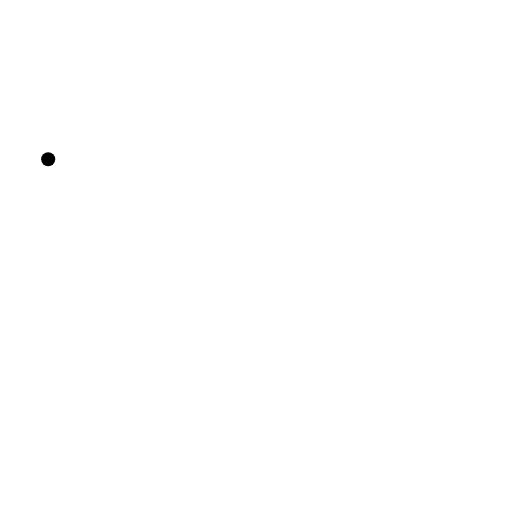
t = 0.00 s
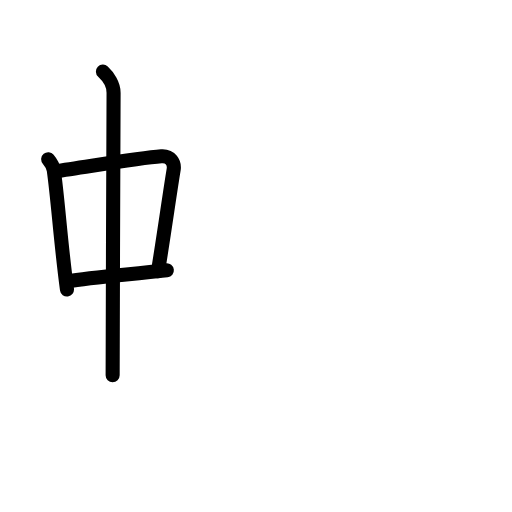
t = 3.88 s
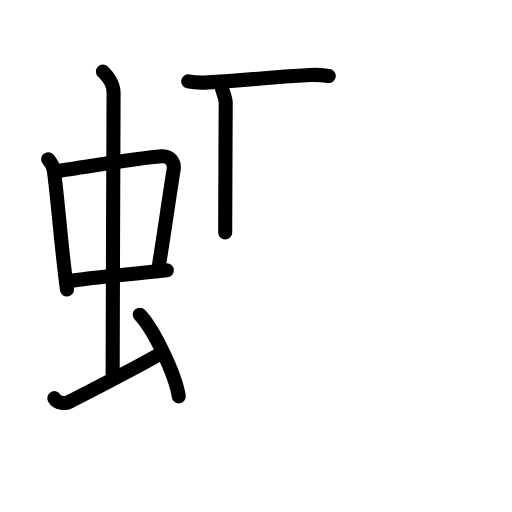
t = 7.63 s
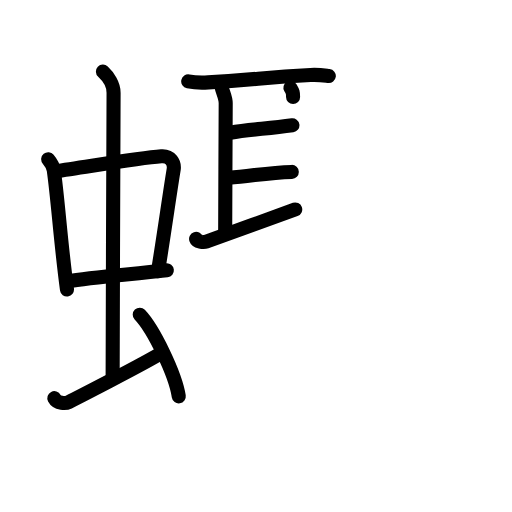
t = 11.38 s
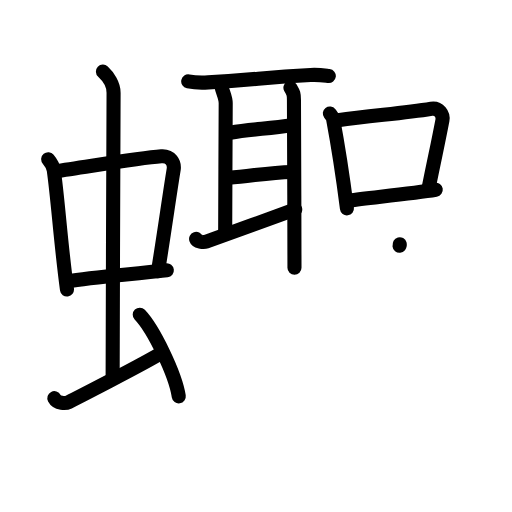
t = 15.13 s
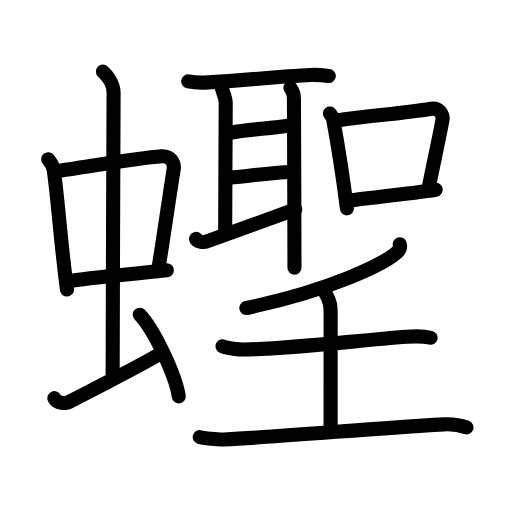
t = 19.00 s

The animated SVG that drew these frames (rendered in a browser with its animation timeline set to each time). Animation: 56 SMIL elements (animate=56); one cycle of 19.00 s.

<?xml version="1.0" encoding="UTF-8"?>
<!--
AniKanjiVG is licensed by CC-BY-SA Paul C. Sommerhoff (https://bitbucket.org/sommerhoff/anikanjivg).
AniKanjiVG uses KanjiVG which is licensed by CC-BY-SA Ulrich Apel (http://kanjivg.tagaini.net).
See also http://creativecommons.org/licenses/by-sa/3.0/
-->
<svg xmlns:kvg='http://kanjivg.tagaini.net' xmlns='http://www.w3.org/2000/svg' width='109' height='109' viewBox='0 0 109 109' style='fill:none;stroke:#000000;stroke-width:3;stroke-linecap:round;stroke-linejoin:round;' id="kvg:kanji_087f6"><g id="kvg:087f6" kvg:element="蟶"><g id="kvg:087f6-g1" kvg:element="虫" kvg:position="left" kvg:radical="general"><g id="kvg:087f6-g2" kvg:element="中"><g id="kvg:087f6-g3" kvg:element="口"><path id="kvg:087f6-s1" kvg:type="㇑" d="M10.26,33.9c0.48,0.58,1.08,1.58,1.19,2.34c0.92,6.57,1.48,15.59,2.81,25.4"><animate attributeName="d" begin="0.0s" dur="0.5s" from="M10.26,33.9C10.26,33.9,10.26,33.9,10.26,33.9" to="M10.26,33.9c0.48,0.58,1.08,1.58,1.19,2.34" />
<animate attributeName="d" begin="0.5s" dur="0.5s" from="M10.26,33.9c0.48,0.58,1.08,1.58,1.19,2.34c0,0,0,0,0,0,0" to="M10.26,33.9c0.48,0.58,1.08,1.58,1.19,2.34c0.92,6.57,1.48,15.59,2.81,25.4" />
</path>
<path id="kvg:087f6-s2" kvg:type="㇕b" d="M11.72,36.48c6.93-0.97,17.61-2.83,22.63-3.2c1.96-0.14,2.86,1.38,2.62,2.83c-0.83,4.98-1.98,13.34-3.33,21.62"><animate attributeName="d" begin="1.0s" dur="0.3333333333333333s" from="M11.72,36.48C11.72,36.48,11.72,36.48,11.72,36.48" to="M11.72,36.48c6.93-0.97,17.61-2.83,22.63-3.2" />
<animate attributeName="d" begin="1.3333333333333333s" dur="0.3333333333333333s" from="M11.72,36.48c6.93-0.97,17.61-2.83,22.63-3.2c0,0,0,0,0,0,0" to="M11.72,36.48c6.93-0.97,17.61-2.83,22.63-3.2c1.96-0.14,2.86,1.38,2.62,2.83" />
<animate attributeName="d" begin="1.6666666666666665s" dur="0.3333333333333333s" from="M11.72,36.48c6.93-0.97,17.61-2.83,22.63-3.2c1.96-0.14,2.86,1.38,2.62,2.83c0,0,0,0,0,0,0" to="M11.72,36.48c6.93-0.97,17.61-2.83,22.63-3.2c1.96-0.14,2.86,1.38,2.62,2.83c-0.83,4.98-1.98,13.34-3.33,21.62" />
<animate attributeName="d" begin="0s" dur="1.0s" from="M-100,-100" to="M-100,-100" />
</path>
<path id="kvg:087f6-s3" kvg:type="㇐b" d="M14.26,59.93c5.58-0.98,13.46-1.48,21.26-2.39"><animate attributeName="d" begin="2.0s" dur="1.0s" from="M14.26,59.93C14.26,59.93,14.26,59.93,14.26,59.93" to="M14.26,59.93c5.58-0.98,13.46-1.48,21.26-2.39" />
<animate attributeName="d" begin="0s" dur="2.0s" from="M-100,-100" to="M-100,-100" />
</path>
</g>
<g id="kvg:087f6-g4" kvg:element="丨"><path id="kvg:087f6-s4" kvg:type="㇑a" d="M21.92,15.25c1.08,1,2.26,2.75,2.26,4.47c0,4.78-0.2,46.78-0.2,60.16"><animate attributeName="d" begin="3.0s" dur="0.5s" from="M21.92,15.25C21.92,15.25,21.92,15.25,21.92,15.25" to="M21.92,15.25c1.08,1,2.26,2.75,2.26,4.47" />
<animate attributeName="d" begin="3.5s" dur="0.5s" from="M21.92,15.25c1.08,1,2.26,2.75,2.26,4.47c0,0,0,0,0,0,0" to="M21.92,15.25c1.08,1,2.26,2.75,2.26,4.47c0,4.78-0.2,46.78-0.2,60.16" />
<animate attributeName="d" begin="0s" dur="3.0s" from="M-100,-100" to="M-100,-100" />
</path>
</g>
</g>
<path id="kvg:087f6-s5" kvg:type="㇀" d="M11.57,84.77c0.6,1.16,2.46,1.11,3.06,0.82c0.6-0.29,16.04-8.15,19.76-10.47"><animate attributeName="d" begin="4.0s" dur="0.5s" from="M11.57,84.77C11.57,84.77,11.57,84.77,11.57,84.77" to="M11.57,84.77c0.6,1.16,2.46,1.11,3.06,0.82" />
<animate attributeName="d" begin="4.5s" dur="0.5s" from="M11.57,84.77c0.6,1.16,2.46,1.11,3.06,0.82c0,0,0,0,0,0,0" to="M11.57,84.77c0.6,1.16,2.46,1.11,3.06,0.82c0.6-0.29,16.04-8.15,19.76-10.47" />
<animate attributeName="d" begin="0s" dur="4.0s" from="M-100,-100" to="M-100,-100" />
</path>
<path id="kvg:087f6-s6" kvg:type="㇔" d="M29.75,67c2.93,3.07,7.57,12.62,8.31,17.39"><animate attributeName="d" begin="5.0s" dur="1.0s" from="M29.75,67C29.75,67,29.75,67,29.75,67" to="M29.75,67c2.93,3.07,7.57,12.62,8.31,17.39" />
<animate attributeName="d" begin="0s" dur="5.0s" from="M-100,-100" to="M-100,-100" />
</path>
</g>
<g id="kvg:087f6-g5" kvg:element="聖" kvg:variant="true" kvg:position="right"><g id="kvg:087f6-g6" kvg:position="top"><g id="kvg:087f6-g7" kvg:element="耳" kvg:position="left"><path id="kvg:087f6-s7" kvg:type="㇐" d="M40.07,17.32c1.11,0.22,3.14,0.29,4.25,0.22c10.49-0.6,11.58-1.06,21.8-1.58c1.84-0.09,2.96,0.11,3.88,0.22"><animate attributeName="d" begin="6.0s" dur="0.3333333333333333s" from="M40.07,17.32C40.07,17.32,40.07,17.32,40.07,17.32" to="M40.07,17.32c1.11,0.22,3.14,0.29,4.25,0.22" />
<animate attributeName="d" begin="6.333333333333333s" dur="0.3333333333333333s" from="M40.07,17.32c1.11,0.22,3.14,0.29,4.25,0.22c0,0,0,0,0,0,0" to="M40.07,17.32c1.11,0.22,3.14,0.29,4.25,0.22c10.49-0.6,11.58-1.06,21.8-1.58" />
<animate attributeName="d" begin="6.666666666666667s" dur="0.3333333333333333s" from="M40.07,17.32c1.11,0.22,3.14,0.29,4.25,0.22c10.49-0.6,11.58-1.06,21.8-1.58c0,0,0,0,0,0,0" to="M40.07,17.32c1.11,0.22,3.14,0.29,4.25,0.22c10.49-0.6,11.58-1.06,21.8-1.58c1.84-0.09,2.96,0.11,3.88,0.22" />
<animate attributeName="d" begin="0s" dur="6.0s" from="M-100,-100" to="M-100,-100" />
</path>
<path id="kvg:087f6-s8" kvg:type="㇑a" d="M47.18,18.55c0.22,1.09,0.87,2.15,0.87,3.44c0,1.28-0.11,22.91-0.11,27.52"><animate attributeName="d" begin="7.0s" dur="0.5s" from="M47.18,18.55C47.18,18.55,47.18,18.55,47.18,18.55" to="M47.18,18.55c0.22,1.09,0.87,2.15,0.87,3.44" />
<animate attributeName="d" begin="7.5s" dur="0.5s" from="M47.18,18.55c0.22,1.09,0.87,2.15,0.87,3.44c0,0,0,0,0,0,0" to="M47.18,18.55c0.22,1.09,0.87,2.15,0.87,3.44c0,1.28-0.11,22.91-0.11,27.52" />
<animate attributeName="d" begin="0s" dur="7.0s" from="M-100,-100" to="M-100,-100" />
</path>
<path id="kvg:087f6-s9" kvg:type="㇐a" d="M49,28.25c4.5-0.75,7.73-0.8,13.25-1.57"><animate attributeName="d" begin="8.0s" dur="1.0s" from="M49,28.25C49,28.25,49,28.25,49,28.25" to="M49,28.25c4.5-0.75,7.73-0.8,13.25-1.57" />
<animate attributeName="d" begin="0s" dur="8.0s" from="M-100,-100" to="M-100,-100" />
</path>
<path id="kvg:087f6-s10" kvg:type="㇐a" d="M48.74,37.84C53.5,37.5,57,36.75,62.12,36.6"><animate attributeName="d" begin="9.0s" dur="1.0s" from="M48.74,37.84C48.74,37.84,48.74,37.84,48.74,37.84" to="M48.74,37.84C53.5,37.5,57,36.75,62.12,36.6" />
<animate attributeName="d" begin="0s" dur="9.0s" from="M-100,-100" to="M-100,-100" />
</path>
<path id="kvg:087f6-s11" kvg:type="㇀" d="M41.75,50.86c0.18,0.54,1.52,0.79,2.16,0.57c2.57-0.89,14.98-5.41,18.94-6.84"><animate attributeName="d" begin="10.0s" dur="0.5s" from="M41.75,50.86C41.75,50.86,41.75,50.86,41.75,50.86" to="M41.75,50.86c0.18,0.54,1.52,0.79,2.16,0.57" />
<animate attributeName="d" begin="10.5s" dur="0.5s" from="M41.75,50.86c0.18,0.54,1.52,0.79,2.16,0.57c0,0,0,0,0,0,0" to="M41.75,50.86c0.18,0.54,1.52,0.79,2.16,0.57c2.57-0.89,14.98-5.41,18.94-6.84" />
<animate attributeName="d" begin="0s" dur="10.0s" from="M-100,-100" to="M-100,-100" />
</path>
<path id="kvg:087f6-s12" kvg:type="㇑" d="M61.83,18.68c0.68,1.15,0.75,1.35,0.75,2.63c0,1.28,0.11,25.2,0.11,35.69"><animate attributeName="d" begin="11.0s" dur="0.5s" from="M61.83,18.68C61.83,18.68,61.83,18.68,61.83,18.68" to="M61.83,18.68c0.68,1.15,0.75,1.35,0.75,2.63" />
<animate attributeName="d" begin="11.5s" dur="0.5s" from="M61.83,18.68c0.68,1.15,0.75,1.35,0.75,2.63c0,0,0,0,0,0,0" to="M61.83,18.68c0.68,1.15,0.75,1.35,0.75,2.63c0,1.28,0.11,25.2,0.11,35.69" />
<animate attributeName="d" begin="0s" dur="11.0s" from="M-100,-100" to="M-100,-100" />
</path>
</g>
<g id="kvg:087f6-g8" kvg:element="口" kvg:position="right"><path id="kvg:087f6-s13" kvg:type="㇑" d="M70.22,24.16c0.28,0.36,0.59,0.65,0.68,1.12c0.78,4.17,2.17,12.94,2.96,19.07"><animate attributeName="d" begin="12.0s" dur="0.5s" from="M70.22,24.16C70.22,24.16,70.22,24.16,70.22,24.16" to="M70.22,24.16c0.28,0.36,0.59,0.65,0.68,1.12" />
<animate attributeName="d" begin="12.5s" dur="0.5s" from="M70.22,24.16c0.28,0.36,0.59,0.65,0.68,1.12c0,0,0,0,0,0,0" to="M70.22,24.16c0.28,0.36,0.59,0.65,0.68,1.12c0.78,4.17,2.17,12.94,2.96,19.07" />
<animate attributeName="d" begin="0s" dur="12.0s" from="M-100,-100" to="M-100,-100" />
</path>
<path id="kvg:087f6-s14" kvg:type="㇕b" d="M71.94,25.61c6.99-1.06,13.44-1.39,19.89-2.46c1.62-0.26,2.59,1.23,2.36,2.44c-0.96,5.04-1.3,6.37-3.01,14.76"><animate attributeName="d" begin="13.0s" dur="0.3333333333333333s" from="M71.94,25.61C71.94,25.61,71.94,25.61,71.94,25.61" to="M71.94,25.61c6.99-1.06,13.44-1.39,19.89-2.46" />
<animate attributeName="d" begin="13.333333333333334s" dur="0.3333333333333333s" from="M71.94,25.61c6.99-1.06,13.44-1.39,19.89-2.46c0,0,0,0,0,0,0" to="M71.94,25.61c6.99-1.06,13.44-1.39,19.89-2.46c1.62-0.26,2.59,1.23,2.36,2.44" />
<animate attributeName="d" begin="13.666666666666666s" dur="0.3333333333333333s" from="M71.94,25.61c6.99-1.06,13.44-1.39,19.89-2.46c1.62-0.26,2.59,1.23,2.36,2.44c0,0,0,0,0,0,0" to="M71.94,25.61c6.99-1.06,13.44-1.39,19.89-2.46c1.62-0.26,2.59,1.23,2.36,2.44c-0.96,5.04-1.3,6.37-3.01,14.76" />
<animate attributeName="d" begin="0s" dur="13.0s" from="M-100,-100" to="M-100,-100" />
</path>
<path id="kvg:087f6-s15" kvg:type="㇐b" d="M74.43,42.67c3.79-0.54,13.15-1.45,18.34-2.28"><animate attributeName="d" begin="14.0s" dur="1.0s" from="M74.43,42.67C74.43,42.67,74.43,42.67,74.43,42.67" to="M74.43,42.67c3.79-0.54,13.15-1.45,18.34-2.28" />
<animate attributeName="d" begin="0s" dur="14.0s" from="M-100,-100" to="M-100,-100" />
</path>
</g>
</g>
<g id="kvg:087f6-g9" kvg:element="王" kvg:original="玉" kvg:partial="true" kvg:position="bottom"><g id="kvg:087f6-g10" kvg:element="壬"><g id="kvg:087f6-g11" kvg:element="丿"><path id="kvg:087f6-s16" kvg:type="㇒" d="M85.1,52c0.09,0.32,0.19,0.83-0.18,1.28c-2.23,2.71-15,8.65-32.47,12.29"><animate attributeName="d" begin="15.0s" dur="0.5s" from="M85.1,52C85.1,52,85.1,52,85.1,52" to="M85.1,52c0.09,0.32,0.19,0.83-0.18,1.28" />
<animate attributeName="d" begin="15.5s" dur="0.5s" from="M85.1,52c0.09,0.32,0.19,0.83-0.18,1.28c0,0,0,0,0,0,0" to="M85.1,52c0.09,0.32,0.19,0.83-0.18,1.28c-2.23,2.71-15,8.65-32.47,12.29" />
<animate attributeName="d" begin="0s" dur="15.0s" from="M-100,-100" to="M-100,-100" />
</path>
</g>
<g id="kvg:087f6-g12" kvg:element="士"><path id="kvg:087f6-s17" kvg:type="㇐" d="M47.38,73.71c0.86,0.44,3.72,0.71,4.6,0.69c10.51-0.16,23.8-1.92,34.62-2.71c1.08-0.08,3.46-0.18,5.07,0.21"><animate attributeName="d" begin="16.0s" dur="0.3333333333333333s" from="M47.38,73.71C47.38,73.71,47.38,73.71,47.38,73.71" to="M47.38,73.71c0.86,0.44,3.72,0.71,4.6,0.69" />
<animate attributeName="d" begin="16.333333333333332s" dur="0.3333333333333333s" from="M47.38,73.71c0.86,0.44,3.72,0.71,4.6,0.69c0,0,0,0,0,0,0" to="M47.38,73.71c0.86,0.44,3.72,0.71,4.6,0.69c10.51-0.16,23.8-1.92,34.62-2.71" />
<animate attributeName="d" begin="16.666666666666668s" dur="0.3333333333333333s" from="M47.38,73.71c0.86,0.44,3.72,0.71,4.6,0.69c10.51-0.16,23.8-1.92,34.62-2.71c0,0,0,0,0,0,0" to="M47.38,73.71c0.86,0.44,3.72,0.71,4.6,0.69c10.51-0.16,23.8-1.92,34.62-2.71c1.08-0.08,3.46-0.18,5.07,0.21" />
<animate attributeName="d" begin="0s" dur="16.0s" from="M-100,-100" to="M-100,-100" />
</path>
<path id="kvg:087f6-s18" kvg:type="㇑a" d="M69.22,62.29c1.17,1.9,1.17,3.04,1.17,4.55c0,5.19-0.01,19.94-0.01,25.07"><animate attributeName="d" begin="17.0s" dur="0.5s" from="M69.22,62.29C69.22,62.29,69.22,62.29,69.22,62.29" to="M69.22,62.29c1.17,1.9,1.17,3.04,1.17,4.55" />
<animate attributeName="d" begin="17.5s" dur="0.5s" from="M69.22,62.29c1.17,1.9,1.17,3.04,1.17,4.55c0,0,0,0,0,0,0" to="M69.22,62.29c1.17,1.9,1.17,3.04,1.17,4.55c0,5.19-0.01,19.94-0.01,25.07" />
<animate attributeName="d" begin="0s" dur="17.0s" from="M-100,-100" to="M-100,-100" />
</path>
<path id="kvg:087f6-s19" kvg:type="㇐" d="M42.52,93.06c0.65,0.21,4.05,0.56,5.15,0.5C63.5,92.75,78,91.25,94.52,90.34c1.77-0.1,3.91,0.34,4.79,0.66"><animate attributeName="d" begin="18.0s" dur="0.3333333333333333s" from="M42.52,93.06C42.52,93.06,42.52,93.06,42.52,93.06" to="M42.52,93.06c0.65,0.21,4.05,0.56,5.15,0.5" />
<animate attributeName="d" begin="18.333333333333332s" dur="0.3333333333333333s" from="M42.52,93.06c0.65,0.21,4.05,0.56,5.15,0.5c0,0,0,0,0,0,0" to="M42.52,93.06c0.65,0.21,4.05,0.56,5.15,0.5C63.5,92.75,78,91.25,94.52,90.34" />
<animate attributeName="d" begin="18.666666666666668s" dur="0.3333333333333333s" from="M42.52,93.06c0.65,0.21,4.05,0.56,5.15,0.5C63.5,92.75,78,91.25,94.52,90.34c0,0,0,0,0,0,0" to="M42.52,93.06c0.65,0.21,4.05,0.56,5.15,0.5C63.5,92.75,78,91.25,94.52,90.34c1.77-0.1,3.91,0.34,4.79,0.66" />
<animate attributeName="d" begin="0s" dur="18.0s" from="M-100,-100" to="M-100,-100" />
</path>
</g>
</g>
</g>
</g>
</g>
</svg>
